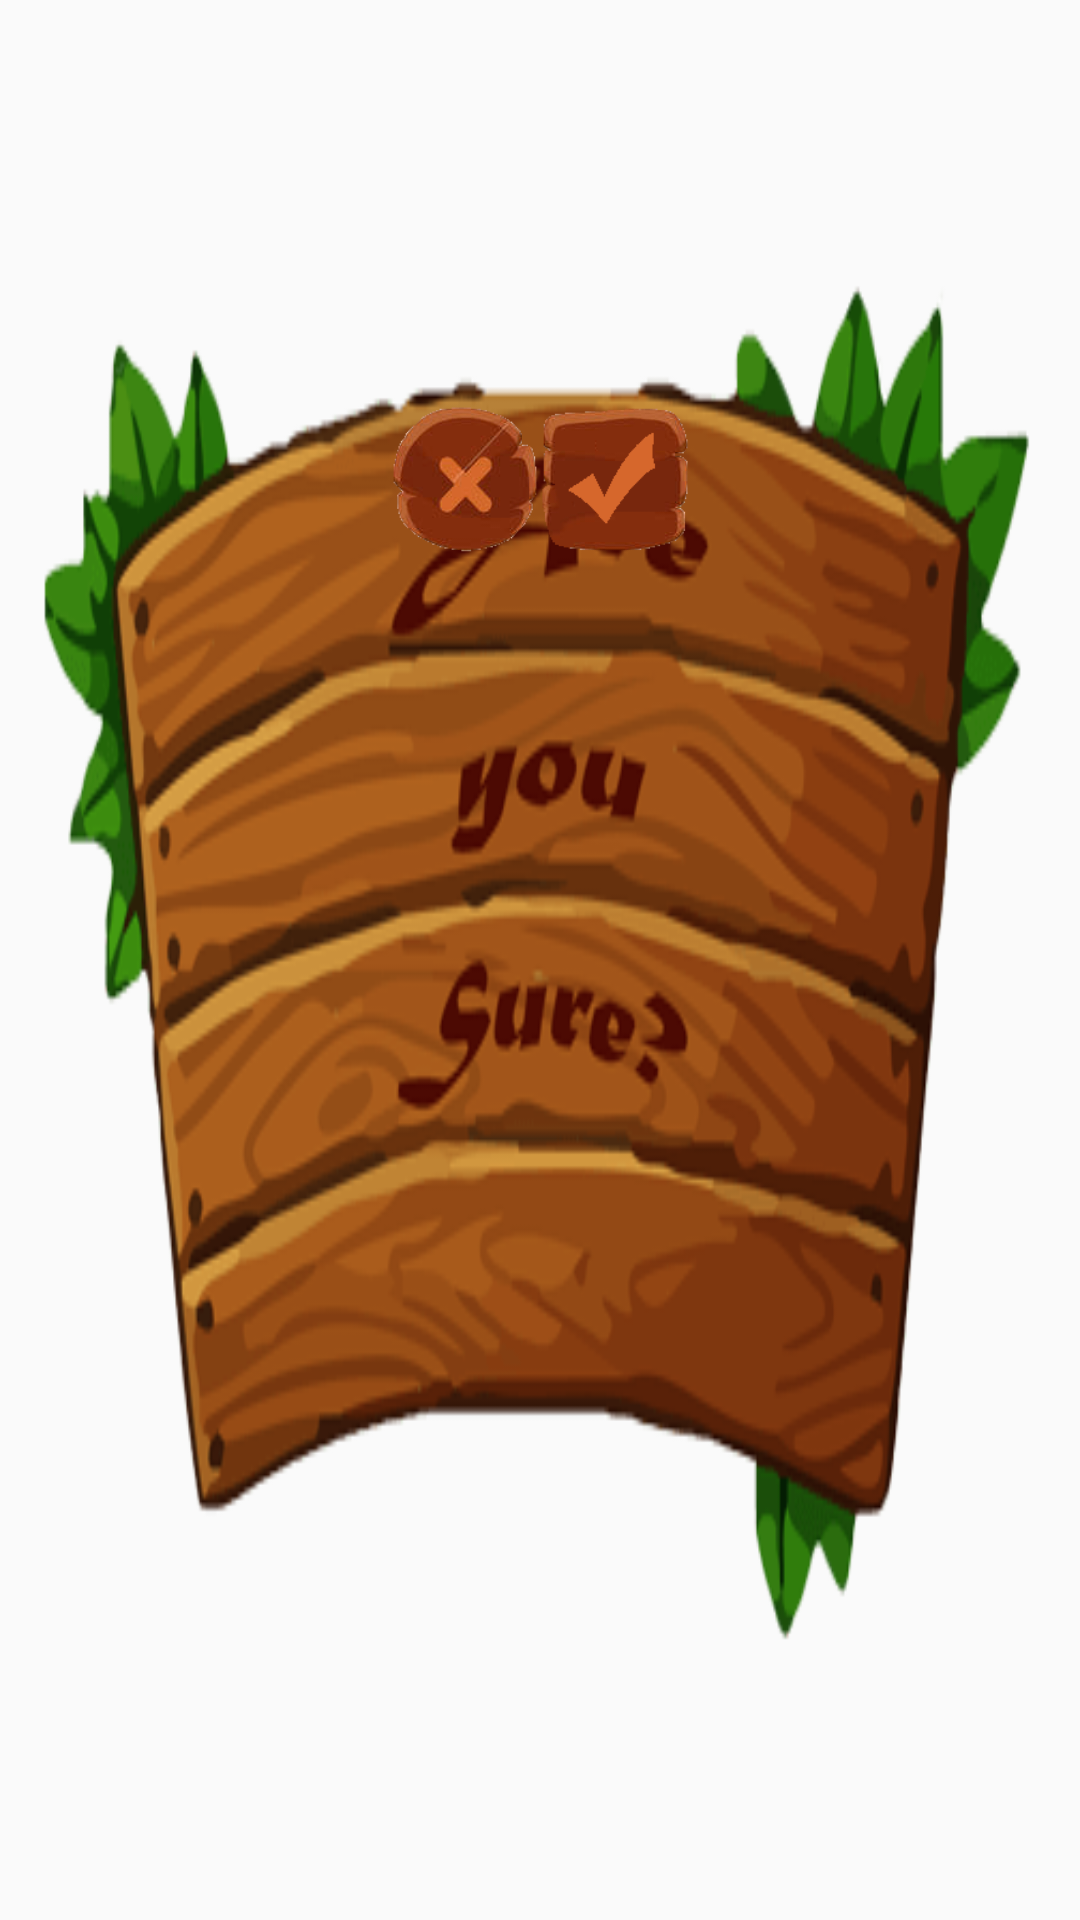

Android layout source for this screen:
<!-- AndroidManifest.xml: application theme AppTheme -->
<!-- res/layout/dialog_exit.xml -->
<?xml version="1.0" encoding="utf-8"?>
<LinearLayout xmlns:android="http://schemas.android.com/apk/res/android"
    android:layout_width="350dp"
    android:layout_height="220dp"
    android:background="@drawable/background_dialog_exit"
    android:orientation="vertical">

    <LinearLayout
        android:layout_width="wrap_content"
        android:layout_height="wrap_content"
        android:layout_gravity="center"
        android:layout_marginTop="135dp"
        android:orientation="horizontal">

        <Button
            android:id="@+id/btn_cancel"
            android:layout_width="50dp"
            android:layout_height="50dp"
            android:background="@drawable/background_cancel"/>
        <Button
            android:id="@+id/btn_exit"
            android:layout_width="50dp"
            android:layout_height="50dp"
            android:background="@drawable/background_yes"/>

    </LinearLayout>

</LinearLayout>
<!-- resources referenced by this layout -->
<resources>
  <!-- drawable background_cancel: png bitmap (drawable, 6654 bytes) -->
  <!-- drawable background_dialog_exit: png bitmap (drawable, 28772 bytes) -->
  <!-- drawable background_yes: png bitmap (drawable, 4365 bytes) -->
  <style name="AppTheme" parent="Theme.AppCompat.Light.DarkActionBar">
          
          <item name="colorPrimary">@color/colorPrimary</item>
          <item name="colorPrimaryDark">@color/colorPrimaryDark</item>
          <item name="colorAccent">@color/colorAccent</item>
      </style>
  <color name="colorPrimary">#3F51B5</color>
  <color name="colorPrimaryDark">#303F9F</color>
  <color name="colorAccent">#FF4081</color>
</resources>
